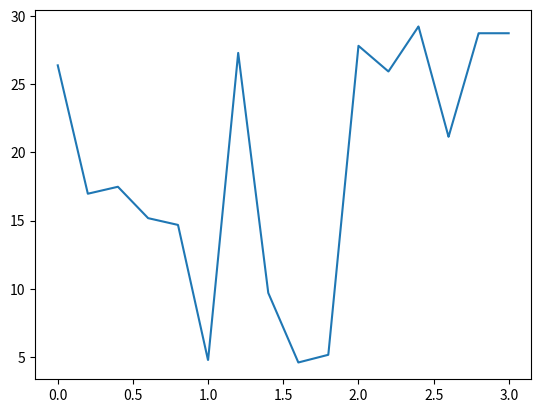
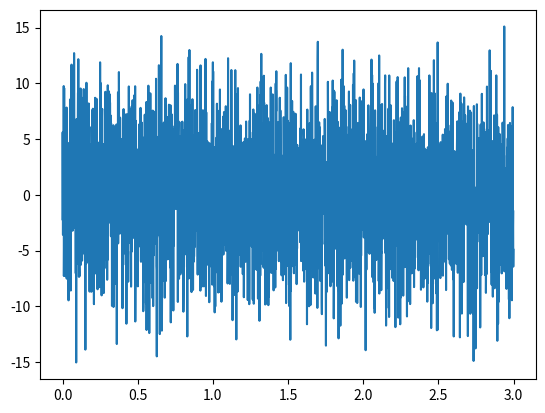
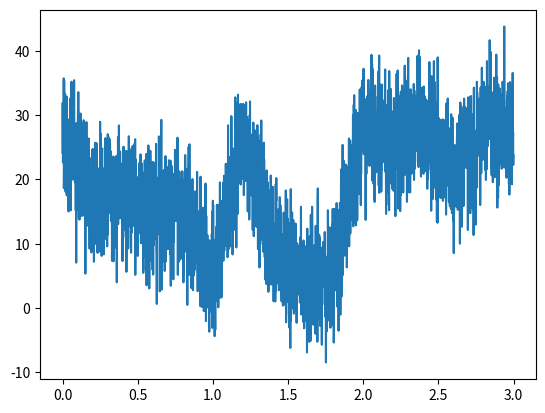
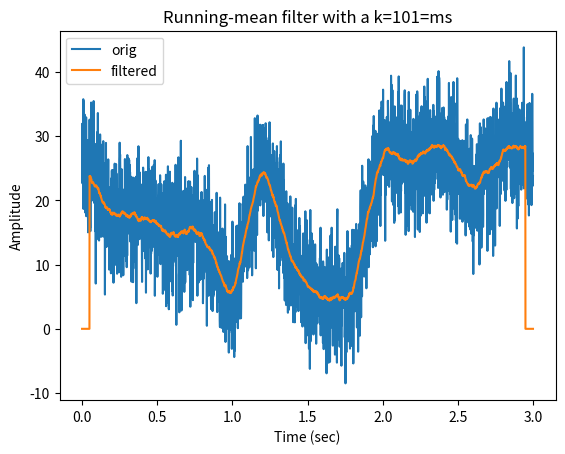

Write Python code to recreate these figures, in order. (Note: this script raises an exception after producing the figures.)
import numpy as np
import matplotlib.pyplot as plt
import scipy.io as sio
import scipy.signal
from scipy import *
import copy

srate = 1000
time = np.arange(0,3,1/srate) # 3 seconds
n = len(time)
p = 15 # poles for random interpolation

# noise level, measured in standard deviations
noiseamp = 5

# amplitude modulator and noise level
ampl = np.interp(np.linspace(0,p,n), np.arange(0,p), np.random.rand(p)*30) # interpolate y = interp(x, xp, fp) where x is the coordinates for interpolation, xp are the poles, fp are the y-coordinates of the xp poles. Will return y which is the same length as x
noise = noiseamp * np.random.randn(n)
signal = ampl + noise

print(np.linspace(0,p,n))
print(np.arange(0,p))
print(np.random.rand(p))

# Plotting for debugging
plt.plot(time, ampl)
plt.show()
plt.plot(time, noise)
plt.show()
plt.plot(time, signal)
plt.show()

# initialize filtered signal vector
filtsig = np.zeros(n)

# implement the running mean filter
k = 50 # filter window is actually k*2+1 
print(f"range of filtsig = {range(k, n-k-1)}")
for i in range(k,n-k-1):
    # each point is the average of k surrounding points
    filtsig[i] = np.mean(signal[i-k:i+k])

# compute window size in ms
windowsize = 1000 * (k*2+1) / srate

# plot the noisy and filtered signals
plt.plot(time, signal, label='orig')
plt.plot(time, filtsig, label='filtered')

plt.legend()
plt.xlabel('Time (sec)')
plt.ylabel('Amplitude')
plt.title('Running-mean filter with a k=%d=ms' %windowsize)

plt.show()



# create signal
srate = 1000 # Hz
time = np.arange(0,3,1/srate)
n = len(time)
p = 15 # poles for random interpolation

# noise level, measured in standard deviations
noiseamp = 5

# amplitude modulator and noise level
ampl = np.interp(linspace(1,p,n), np.arange(0,p), np.random.rand(p)*30)
noise = noiseamp * np.random.randn(n)
signal = ampl + noise

## Create Gaussian kernel
# full-width half-maximum: the key Gaussian parameter
fwhm = 25 # in ms

# normalized time vector in ms 
k = 100
gtime = 1000*np.arange(-k,k) / srate

# create Gaussian window 
gauswin = np.exp(-(4*np.log(2)*gtime**2) / fwhm**2)

# compute empirical FWHM 
pstPeakHalf = k+np.argmin((gauswin[k:]-0.5)**2) # find the index in gaussian window corresponding to half the maximum value, then square it because there are positive and negative values 
prePeakHalf = np.argmin((gauswin-0.5)**2) # do the same thing but for the first half of the gaussian window before the peak 

empFWHM = gtime[pstPeakHalf] - gtime[prePeakHalf]

# show the Gaussian 
plt.plot(gtime, gauswin, 'ko-')
plt.plot([gtime[prePeakHalf],gtime[pstPeakHalf]], [gauswin[prePeakHalf], gauswin[pstPeakHalf]], 'm')

# then normalize Gaussian to unit energy
gauswin = gauswin / np.sum(gauswin)
plt.xlabel('Time (ms)')
plt.ylabel('Gain')

plt.show()


## implement the filter

# initialize filtered signal vector
filtsigG = copy.deepcopy(signal)

# implement the gaussian window filter
for i in range(k+1, n-k-1):
    # each point is the weighted average of k surrounding points
    filtsigG[i] = np.sum(signal[i-k:i+k] * gauswin)

# plot
plt.plot(time, signal,  'r', label='Original')
plt.plot(time, filtsigG, 'k', label='Gaussian-filtered')

plt.xlabel('Time (s)')
plt.ylabel('amp. (a.u.')
plt.legend()
plt.title('Gaussian smoothing filter')

## for comparison, plot mean smoothing filter

# initialize filtered signal vector 
filtsigMean = copy.deepcopy(signal)

# implement the running mean filter
# note: using mk instead of k to avoid confusion with k above
mk = 20 # filter window is actually mk*2+1
for i in range(mk+1, n-mk-1):
    # each point is the average of k surrounding points
    filtsigMean[i] = mean(signal[i-mk:i+mk])
plt.plot(time, filtsigMean, 'b', label='Running mean')
plt.legend()
plt.show()

## generate time series of random spikes

# number of spikes
n = 300 

# inter-spike intervals (exponential distribution for bursts)
isi = np.round(np.exp(np.random.randn(n))*10) # this generates an exponential distribution where there is are a lot of short interspike intervals but less longer interspike intervals 
plt.hist(isi)
plt.show()

# generate spike time series
spikets = np.zeros(int(sum(isi))) # add up all the interspike intervals to get the total length of the time vector

for i in range(0, n):
    spikets[int(np.sum(isi[0:i]))] = 1 # loop through each interspike interval value and set to 1. Add them up one by one as you go through the loop to get the right spike times

# plot
plt.plot(spikets)
plt.xlabel('Time (a.u.)')
plt.show()

## create and implement Gaussian window

# full-width half-maximum: the key Gaussian parameter
fwhm = 25 # in points

# normalized time vector in ms
k = 100
gtime = np.arange(-k,k)

# create Gaussian window
gauswin = np.exp(-(4*log(2)*gtime**2) / fwhm**2)
gauswin = gauswin / np.sum(gauswin)

# initialize filtered signal vector
filtsigG = np.zeros(len(spikets))

# implement filtered signal vector
filtsigG = np.zeros(len(spikets))

# implement the weighted running mean filter
for i in range(k+1, len(spikets)-k-1):
    filtsigG[i] = np.sum(spikets[i-k:i+k] * gauswin)

# plot the filtered signal (spike probability density)
plt.plot(spikets, 'b', label='spikes')
plt.plot(filtsigG, 'r', label='spike p.d.')
plt.legend()
plt.title('Spikes and spike probability density')
plt.show()

# import data
emgdata = sio.loadmat('emg4TKEO.mat')

# extract needed variables
emgtime = emgdata['emgtime'][0]
emg = emgdata['emg'][0]

# initialize filtered signal
emgf = copy.deepcopy(emg)

# the loop version for interpretability
for i in range(1, len(emgf)-1):
    emgf[i] = emg[i]**2 - emg[i-1]*emg[i+1]


# the vectorized version for speed and elegance
emgf2 = copy.deepcopy(emg)
emgf2[1:-1] = emg[i:-1]**2 - emg[0:-2]*emg[2:] # three vectors, main vector gets squared from 1 to end-1 and you subtract the product of the vector that starts at 0 and ends at end-2 multiplied by the time point ahead which starts at 2 and ends with the last time point

## convert both signal to zscore

# find timepoint zero
time0 = np.argmin(emgtime**2)

# convert original EMG to z-score from time-zero
emgZ = (emg-np.mean(emg[0:time0])) / np.std(emg[0:time0])

# same for filtered EMG energy
emgZf = (emgf - np.mean(emgf[0:time0])) / std(emgf[0:time0])

## plot
# plot "raw" (normalized to max. 1)
plt.plot(emgtime, emg/np.max(emg), 'b', label='EMG')
plt.plot(emgtime, emgf/np.max(emgf), 'm', label='TKEO energy')
plt.xlabel('Time (ms)')
plt.ylabel('Amplitude or energy')
plt.legend()

plt.show()

# plot zscored
plt.plot(emgtime, emgZ, 'b', label='EMG')
plt.plot(emgtime, emgZf, 'm', label='TKEO Energy')

plt.xlabel('Time (ms)')
plt.ylabel('Zscore relative to pre-stimulus')
plt.legend()
plt.show()




# create signal 
n = 2000
signal = np.cumsum(np.random.randn(n))

# proportion of time points to replace with noise
propnoise = 0.05

# find noise points
noisepnts = np.random.permutation(n) # randomly reorder time points
print(noisepnts)
noisepnts = noisepnts[0:int(n*propnoise)] # choose the first 0.05% of noise points
print(noisepnts)


# generate signal and replace points with noise
signal[noisepnts] = 50 + np.random.rand(len(noisepnts))*100 

plt.plot(signal)
plt.show()

# use hist to pick threshold
plt.hist(signal, 100)
plt.show()

# visual-picked threshold
threshold = 40

# find data values above the threshold 
suprathresh = np.where(signal > threshold)[0]

# initialize the filtered signal 
filtsig = copy.deepcopy(signal)

# loop through suprathreshold points and set to median of k
k = 20 # actual window is k*2+1
for ti in range(len(suprathresh)):

    #lower and upper bounds
    lowbnd = np.max((0, suprathresh[ti] - k))
    uppbnd = np.min((suprathresh[ti]+k, n+1))

    # compute median of surrounding points
    filtsig[suprathresh[ti]] = np.median(signal[lowbnd:uppbnd])

# plot
plt.plot(range(0, n), signal, range(0, n), filtsig)
plt.show()
